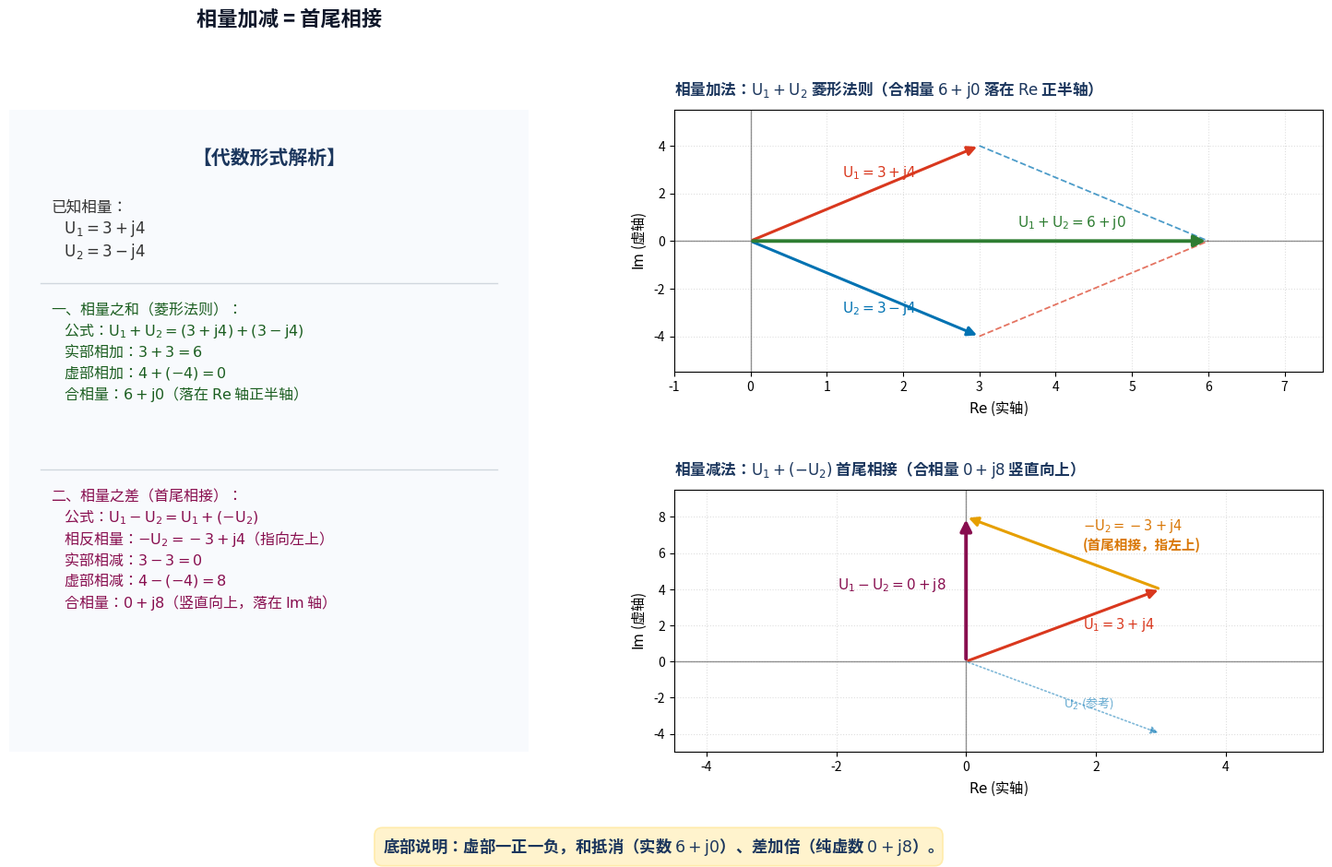

Generate this figure with matplotlib: (Note: this script raises an exception after producing the figure.)
import matplotlib; matplotlib.use("Agg")
matplotlib.rcParams["font.family"] = "sans-serif"
matplotlib.rcParams["font.sans-serif"] = ["Noto Sans CJK SC"] + list(matplotlib.rcParams["font.sans-serif"])
matplotlib.rcParams["savefig.transparent"] = False

import matplotlib.pyplot as plt
import matplotlib.patches as mpatches

# 画布调整为 16 x 9.8 英寸
fig = plt.figure(figsize=(16, 9.8), dpi=200)

# 网格布局：
# bottom=0.15 给右下子图横轴标签留出充分空间，top=0.86
gs = fig.add_gridspec(2, 2, width_ratios=[1.0, 1.25], height_ratios=[1, 1],
                      left=0.06, right=0.95, bottom=0.15, top=0.86, wspace=0.25, hspace=0.45)

ax_left = fig.add_subplot(gs[:, 0])
ax_top = fig.add_subplot(gs[0, 1])
ax_bot = fig.add_subplot(gs[1, 1])

ax_left.axis("off")

# 绘制左栏卡片圆角背景（y从-0.08到0.99，充分包容卡片内全部文本）
rect = mpatches.FancyBboxPatch((0.01, -0.08), 0.98, 1.07, transform=ax_left.transAxes,
                              boxstyle="round,pad=0.02,rounding_size=0.03",
                              ec="#B0C4DE", fc="#F8FAFD", lw=1.5)
ax_left.add_patch(rect)

# ----------------- 左栏内容排版（紧凑且完全不超出卡片范围） -----------------
ax_left.text(0.5, 0.94, "【代数形式解析】", transform=ax_left.transAxes,
             ha="center", va="top", fontsize=15, fontweight="bold", color="#1B365D")

# 区域一：已知相量
known_text = (
    "已知相量：\n"
    r"    $\mathrm{U}_1 = 3 + \mathrm{j}4$" "\n"
    r"    $\mathrm{U}_2 = 3 - \mathrm{j}4$"
)
ax_left.text(0.08, 0.86, known_text, transform=ax_left.transAxes,
             ha="left", va="top", fontsize=12, color="#333333", linespacing=1.2)

# 分割线 1
line1 = plt.Line2D([0.06, 0.94], [0.73, 0.73], transform=ax_left.transAxes, color="#D0D7DE", lw=1)
ax_left.add_line(line1)

# 区域二：相量之和
sum_text = (
    "一、相量之和（菱形法则）：\n"
    r"    公式：$\mathrm{U}_1 + \mathrm{U}_2 = (3 + \mathrm{j}4) + (3 - \mathrm{j}4)$" "\n"
    r"    实部相加：$3 + 3 = 6$" "\n"
    r"    虚部相加：$4 + (-4) = 0$" "\n"
    r"    合相量：$6 + \mathrm{j}0$（落在 $\mathrm{Re}$ 轴正半轴）"
)
ax_left.text(0.08, 0.70, sum_text, transform=ax_left.transAxes,
             ha="left", va="top", fontsize=11.5, color="#1B5E20", linespacing=1.2)

# 分割线 2
line2 = plt.Line2D([0.06, 0.94], [0.44, 0.44], transform=ax_left.transAxes, color="#D0D7DE", lw=1)
ax_left.add_line(line2)

# 区域三：相量之差
diff_text = (
    "二、相量之差（首尾相接）：\n"
    r"    公式：$\mathrm{U}_1 - \mathrm{U}_2 = \mathrm{U}_1 + (-\mathrm{U}_2)$" "\n"
    r"    相反相量：$-\mathrm{U}_2 = -3 + \mathrm{j}4$（指向左上）" "\n"
    r"    实部相减：$3 - 3 = 0$" "\n"
    r"    虚部相减：$4 - (-4) = 8$" "\n"
    r"    合相量：$0 + \mathrm{j}8$（竖直向上，落在 $\mathrm{Im}$ 轴）"
)
ax_left.text(0.08, 0.41, diff_text, transform=ax_left.transAxes,
             ha="left", va="top", fontsize=11.5, color="#880E4F", linespacing=1.2)

# ----------------- 右上：相量和 -----------------
ax_top.set_title(r"相量加法：$\mathrm{U}_1 + \mathrm{U}_2$ 菱形法则（合相量 $6 + \mathrm{j}0$ 落在 $\mathrm{Re}$ 正半轴）",
                 fontsize=12, fontweight="bold", pad=12, color="#1B365D", loc="left")
ax_top.axhline(0, color="#666666", lw=1, ls="-", alpha=0.7)
ax_top.axvline(0, color="#666666", lw=1, ls="-", alpha=0.7)
ax_top.grid(True, ls=":", alpha=0.4)

ax_top.plot([3, 6], [4, 0], color="#0072B2", ls="--", lw=1.3, alpha=0.7)
ax_top.plot([3, 6], [-4, 0], color="#D9381E", ls="--", lw=1.3, alpha=0.7)

ax_top.annotate("", xy=(3, 4), xytext=(0, 0),
                arrowprops=dict(arrowstyle="-|>", color="#D9381E", lw=2.2, mutation_scale=15))
ax_top.text(1.2, 2.7, r"$\mathrm{U}_1 = 3 + \mathrm{j}4$", color="#D9381E", fontsize=11, fontweight="bold")

ax_top.annotate("", xy=(3, -4), xytext=(0, 0),
                arrowprops=dict(arrowstyle="-|>", color="#0072B2", lw=2.2, mutation_scale=15))
ax_top.text(1.2, -3.0, r"$\mathrm{U}_2 = 3 - \mathrm{j}4$", color="#0072B2", fontsize=11, fontweight="bold")

ax_top.annotate("", xy=(6, 0), xytext=(0, 0),
                arrowprops=dict(arrowstyle="-|>", color="#2E7D32", lw=2.8, mutation_scale=18))
ax_top.text(3.5, 0.6, r"$\mathrm{U}_1 + \mathrm{U}_2 = 6 + \mathrm{j}0$", color="#2E7D32", fontsize=11, fontweight="bold")

ax_top.set_xlim(-1, 7.5)
ax_top.set_ylim(-5.5, 5.5)
ax_top.set_xlabel(r"$\mathrm{Re}$ (实轴)", fontsize=11)
ax_top.set_ylabel(r"$\mathrm{Im}$ (虚轴)", fontsize=11)

# ----------------- 右下：相量差 -----------------
ax_bot.set_title(r"相量减法：$\mathrm{U}_1 + (-\mathrm{U}_2)$ 首尾相接（合相量 $0 + \mathrm{j}8$ 竖直向上）",
                 fontsize=12, fontweight="bold", pad=12, color="#1B365D", loc="left")
ax_bot.axhline(0, color="#666666", lw=1, ls="-", alpha=0.7)
ax_bot.axvline(0, color="#666666", lw=1, ls="-", alpha=0.7)
ax_bot.grid(True, ls=":", alpha=0.4)

ax_bot.annotate("", xy=(3, 4), xytext=(0, 0),
                arrowprops=dict(arrowstyle="-|>", color="#D9381E", lw=2.2, mutation_scale=15))
ax_bot.text(1.8, 1.8, r"$\mathrm{U}_1 = 3 + \mathrm{j}4$", color="#D9381E", fontsize=10.5, fontweight="bold")

# -U2 指向左上
ax_bot.annotate("", xy=(0, 8), xytext=(3, 4),
                arrowprops=dict(arrowstyle="-|>", color="#E69F00", lw=2.2, mutation_scale=15))
ax_bot.text(1.8, 6.2, r"$-\mathrm{U}_2 = -3 + \mathrm{j}4$" "\n" "(首尾相接，指左上)", color="#D97706", fontsize=10.5, fontweight="bold", ha="left")

ax_bot.annotate("", xy=(3, -4), xytext=(0, 0),
                arrowprops=dict(arrowstyle="-|>", color="#0072B2", lw=1.2, ls=":", mutation_scale=12, alpha=0.5))
ax_bot.text(1.5, -2.5, r"$\mathrm{U}_2$ (参考)", color="#0072B2", fontsize=9.5, alpha=0.6)

# 合相量 0 + j8 竖直向上
ax_bot.annotate("", xy=(0, 8), xytext=(0, 0),
                arrowprops=dict(arrowstyle="-|>", color="#880E4F", lw=2.8, mutation_scale=18))
ax_bot.text(-0.3, 4.0, r"$\mathrm{U}_1 - \mathrm{U}_2 = 0 + \mathrm{j}8$", color="#880E4F", fontsize=11, fontweight="bold", ha="right")

ax_bot.set_xlim(-4.5, 5.5)
ax_bot.set_ylim(-5, 9.5)
ax_bot.set_xlabel(r"$\mathrm{Re}$ (实轴)", fontsize=11)
ax_bot.set_ylabel(r"$\mathrm{Im}$ (虚轴)", fontsize=11)

# ----------------- 底部说明 -----------------
fig.text(0.5, 0.045, "底部说明：虚部一正一负，和抵消（实数 $6+\\mathrm{j}0$）、差加倍（纯虚数 $0+\\mathrm{j}8$）。",
         ha="center", va="center", fontsize=12.5, fontweight="bold", color="#1B365D",
         bbox=dict(boxstyle="round,pad=0.5", facecolor="#FFF3CD", edgecolor="#FFEBAA", lw=1.2))

# 顶部总标题：放于左栏上方中央
fig.text(0.25, 0.96, "相量加减 = 首尾相接", fontsize=16, fontweight="bold", ha="center", va="center", color="#0F172A")

out_path = "/mnt/hdd/kimicode-projects/multisim-mcp/deliverables/figures-batch4/fig-ge-02.png"
plt.savefig(out_path, dpi=200)
plt.close()
print("Saved to", out_path)
